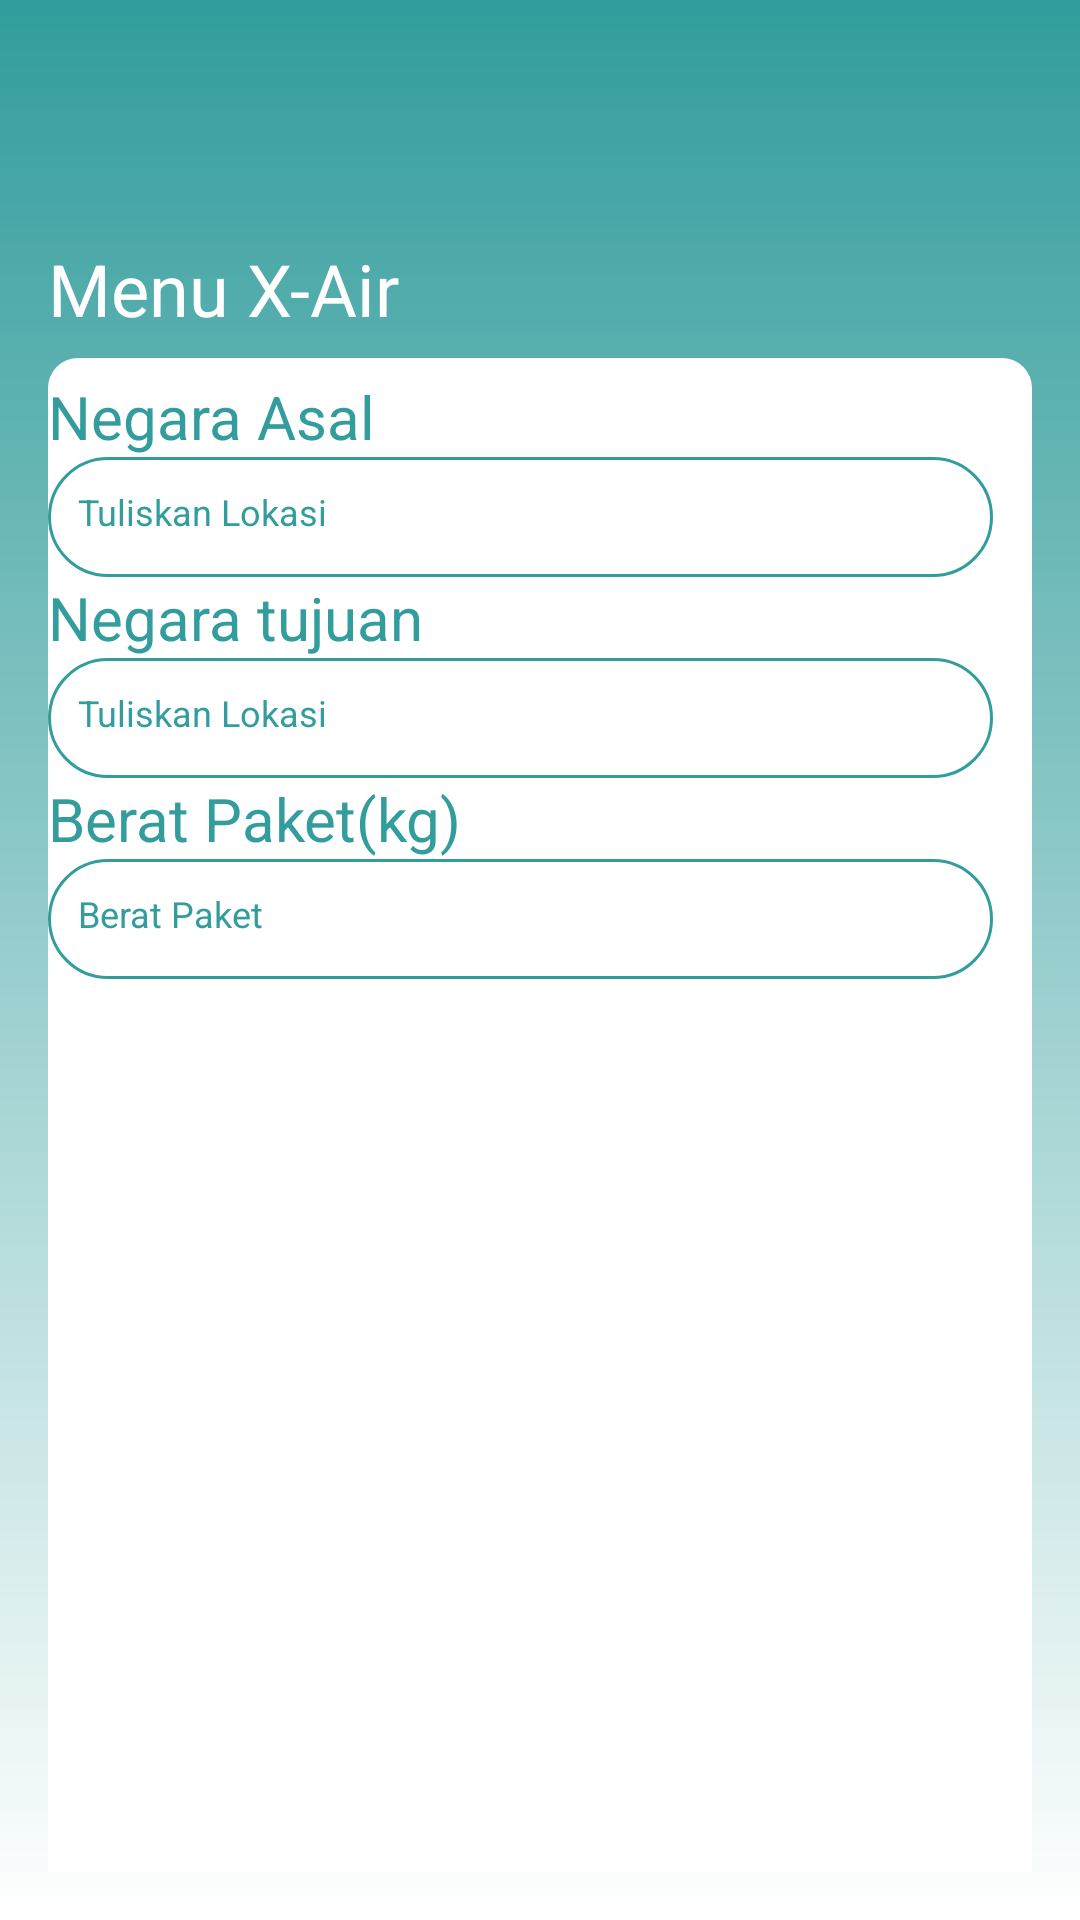

Here is an Android app screen rendered from its layout file. Give the layout XML and the strings, colors and styles it references.
<!-- AndroidManifest.xml: application theme Theme.LoginApp -->
<!-- res/layout/activity_menuair.xml -->
<?xml version="1.0" encoding="utf-8"?>
<RelativeLayout xmlns:android="http://schemas.android.com/apk/res/android"
    xmlns:app="http://schemas.android.com/apk/res-auto"
    xmlns:tools="http://schemas.android.com/tools"
    android:id="@+id/main"
    android:layout_width="match_parent"
    android:layout_height="match_parent"
    android:background="@drawable/home_backgorund"
    android:gravity="center"
    android:padding="16dp"
    tools:context=".MainActivity">

    <LinearLayout
        android:layout_width="match_parent"
        android:layout_height="match_parent"
        android:orientation="vertical">

        <ImageView
            android:layout_width="140dp"
            android:layout_height="64dp"
            android:src="@drawable/xporteer" />

        <RelativeLayout
            android:layout_width="match_parent"
            android:layout_height="wrap_content">

            <TextView
                android:layout_width="wrap_content"
                android:layout_height="wrap_content"
                android:layout_marginBottom="7dp"
                android:text="Menu X-Air"
                android:textColor="#FFFFFF"
                android:textSize="24sp" />
        </RelativeLayout>

        <LinearLayout
            android:id="@+id/rj6864osy369"
            android:layout_width="match_parent"
            android:layout_height="517dp"
            android:background="@drawable/back"
            android:orientation="vertical"
            android:paddingVertical="6dp"
            android:paddingRight="13dp">

            <TextView
                android:layout_width="wrap_content"
                android:layout_height="wrap_content"
                android:text="Negara Asal"
                android:textColor="#329D9C"
                android:textSize="20sp" />

            <EditText
                android:id="@+id/inputasal"
                android:layout_width="match_parent"
                android:layout_height="40dp"
                android:background="@drawable/kotak"
                android:hint="Tuliskan Lokasi"
                android:inputType="text"
                android:padding="10dp"
                android:textColor="#329D9C"
                android:textColorHint="#329D9C"
                android:textSize="12sp"></EditText>

            <TextView
                android:layout_width="wrap_content"
                android:layout_height="wrap_content"
                android:text="Negara tujuan"
                android:textColor="#329D9C"
                android:textSize="20sp" />

            <EditText
                android:id="@+id/inputtujuan"
                android:layout_width="match_parent"
                android:layout_height="40dp"
                android:background="@drawable/kotak"
                android:hint="Tuliskan Lokasi"
                android:inputType="text"
                android:padding="10dp"
                android:textColor="#329D9C"
                android:textColorHint="#329D9C"
                android:textSize="12sp">

            </EditText>

            <TextView
                android:layout_width="wrap_content"
                android:layout_height="wrap_content"
                android:text="Berat Paket(kg)"
                android:textColor="#329D9C"
                android:textSize="20sp" />

            <EditText
                android:id="@+id/inputberat"
                android:layout_width="match_parent"
                android:layout_height="40dp"
                android:background="@drawable/kotak"
                android:hint="Berat Paket"
                android:inputType="number"
                android:padding="10dp"
                android:textColor="#329D9C"
                android:textColorHint="#329D9C"
                android:textSize="12sp"></EditText>

        </LinearLayout>

        <LinearLayout
            android:layout_width="match_parent"
            android:layout_height="match_parent"
            android:orientation="horizontal">

            <LinearLayout
                android:layout_width="match_parent"
                android:layout_height="match_parent"
                android:orientation="horizontal">

                <Button
                    android:id="@+id/backAir"
                    android:layout_width="7dp"
                    android:layout_height="wrap_content"
                    android:layout_marginEnd="160dp"
                    android:layout_weight="1"
                    android:text="Kembali"
                    android:backgroundTint="#329D9C" />

                <Button
                    android:id="@+id/nextair"
                    android:layout_width="7dp"
                    android:layout_height="wrap_content"
                    android:layout_weight="1"
                    android:backgroundTint="#329D9C"
                    android:text="Lanjut" />

            </LinearLayout>
        </LinearLayout>


    </LinearLayout>


</RelativeLayout>
<!-- resources referenced by this layout -->
<resources>
  <!-- drawable back (drawable) -->
  <?xml version="1.0" encoding="utf-8"?>
  <shape xmlns:android="http://schemas.android.com/apk/res/android">
      <solid android:color="#ffffff"/>
      <size
          android:width="200dp"
          android:height="200dp"/> 
      <corners android:radius="10dp"/> 
  </shape>
  <!-- drawable home_backgorund (drawable) -->
  <?xml version="1.0" encoding="utf-8"?>
  <shape xmlns:android="http://schemas.android.com/apk/res/android">
  
      <gradient android:type="linear" android:angle="100"
          android:startColor="#329D9C" android:endColor="#ffffff"/>
  </shape>
  <!-- drawable kotak (drawable) -->
  <?xml version="1.0" encoding="utf-8"?>
  <shape xmlns:android="http://schemas.android.com/apk/res/android"
      android:shape="rectangle"
      >
      <corners android:radius="24dp"/>
      <stroke android:width="1dip" android:color="#329D9C"/>
  </shape>
</resources>
